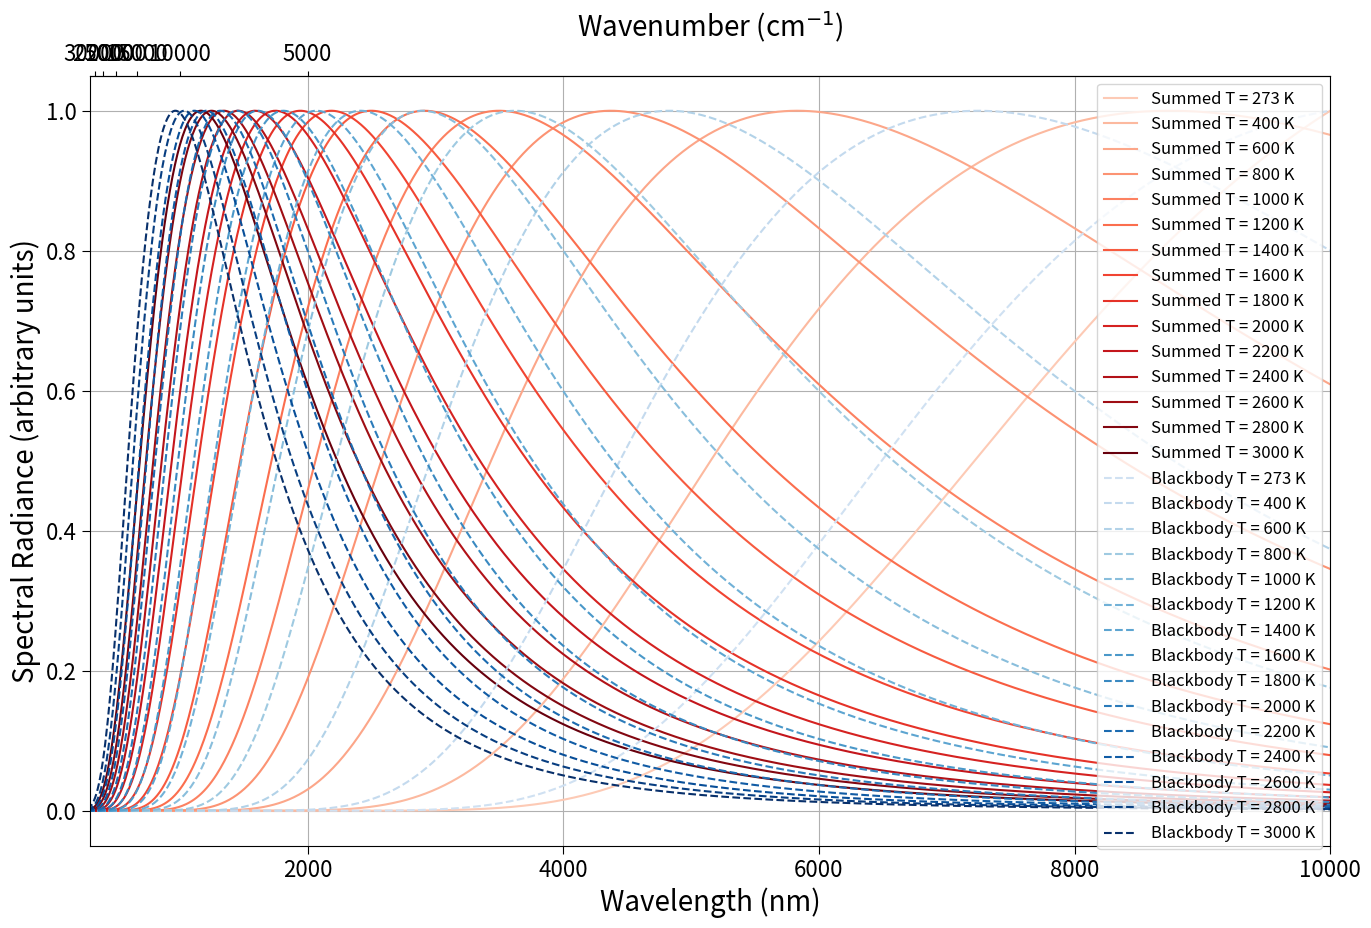

Write Python code to recreate this figure.
import numpy as np
import matplotlib.pyplot as plt
import scipy.constants as const
import csv
import matplotlib.cm as cm

# Define a function to calculate blackbody spectral radiance using Planck's law
def planck_law(wavelength, temperature):
    # Wavelength in meters, temperature in Kelvin
    return (2 * const.h * const.c**2) / (wavelength**5) * (1 / (np.exp((const.h * const.c) / (wavelength * const.k * temperature)) - 1))

# Wavelength range (in meters)
wavelengths = np.linspace(100e-9, 10000e-9, 1000)  # 300 nm to 2500 nm

# Temperatures to consider (in K)
temperatures = [273, 400, 600, 800, 1000, 1200, 1400, 1600, 1800, 2000, 2200, 2400, 2600, 2800, 3000]

# Prepare to store summed spectra
summed_spectra = []

# Colors for plotting
reds = cm.Reds(np.linspace(0.2, 1.0, len(temperatures)))
blues = cm.Blues(np.linspace(0.2, 1.0, len(temperatures)))

# Plot each summed blackbody spectrum
plt.figure(figsize=(16, 10))

for idx, temp in enumerate(temperatures):
    # Generate a Gaussian temperature distribution centered at `temp`
    size = 64
    sigma = 10
    x = np.linspace(-size // 2, size // 2, size)
    y = np.linspace(-size // 2, size // 2, size)
    x, y = np.meshgrid(x, y)
    temperature_distribution = temp * np.exp(-(x**2 + y**2) / (2 * sigma**2))

    # Sum the blackbody spectra for the distribution
    summed_spectrum = np.zeros_like(wavelengths)
    for row in temperature_distribution:
        for pixel_temp in row:
            if pixel_temp > 0:
                summed_spectrum += planck_law(wavelengths, pixel_temp)

    summed_spectrum /= np.max(summed_spectrum)  # Normalize to peak value

    summed_spectra.append(summed_spectrum)
    plt.plot(wavelengths * 1e9, summed_spectrum, color=reds[idx], label=f'Summed T = {temp} K')

# Plot individual blackbody spectra for each temperature
for idx, temp in enumerate(temperatures):
    blackbody_spectrum = planck_law(wavelengths, temp)
    blackbody_spectrum /= np.max(blackbody_spectrum)  # Normalize to peak value
    plt.plot(wavelengths * 1e9, blackbody_spectrum, color=blues[idx], linestyle='--', label=f'Blackbody T = {temp} K')

# Configure plot properties
plt.xlabel('Wavelength (nm)', fontsize=20)
plt.ylabel('Spectral Radiance (arbitrary units)', fontsize=20)
plt.xticks(fontsize=16)
plt.yticks(fontsize=16)
plt.tick_params(axis='both', which='both', direction='out', length=6)
plt.xlim(300, 10000)

# Add secondary x-axis for wavenumbers
ax = plt.gca()
ax2 = ax.secondary_xaxis('top', functions=(lambda x: 1e7 / x, lambda x: 1e7 / x))  # Convert nm to cm^-1
ax2.set_xlabel('Wavenumber (cm$^{-1}$)', fontsize=20)
ax2.tick_params(axis='x', labelsize=16)

plt.grid(True)
plt.legend(fontsize=12)
plt.show()